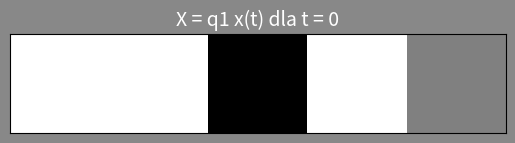
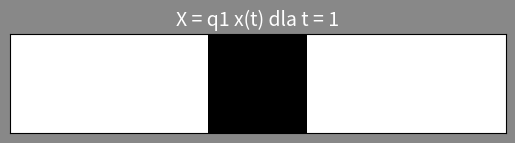
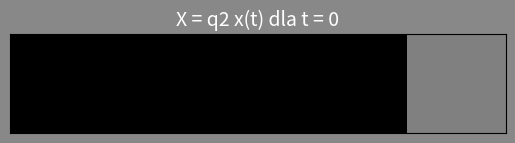
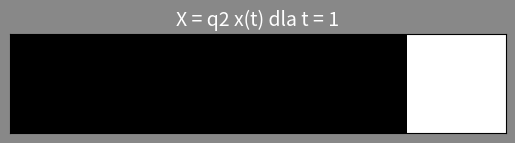
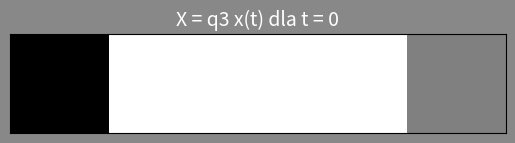
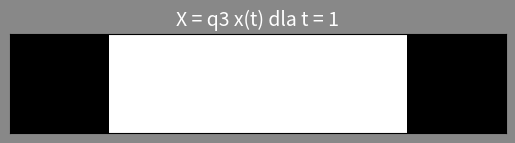
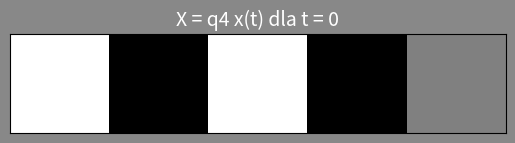
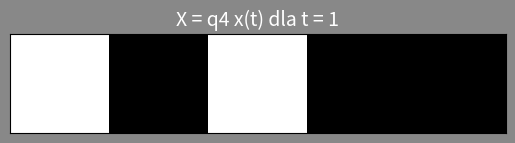
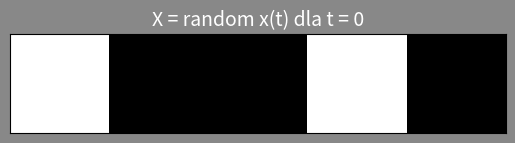
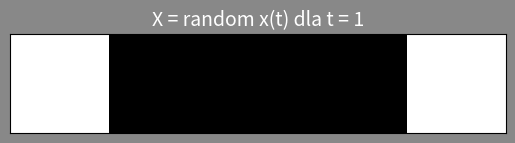

Source code (Python) for these figures, in order:
import copy
import random as r
import numpy as np
import matplotlib.pyplot as plt
def show(vector, title="x(t)"):
    matrix = np.array(vector).reshape((1, len(vector)))

    # Zamień -1 → 1 (biały), 1 → 0 (czarny)
    display_matrix = (1 - matrix) / 2

    fig, ax = plt.subplots()
    ax.imshow(display_matrix, cmap='gray', vmin=0, vmax=1)

    # Szare tło
    fig.patch.set_facecolor('#888888')
    ax.set_facecolor('#888888')

    # Ukryj osie
    ax.set_xticks([])
    ax.set_yticks([])

    # Tytuł wykresu
    ax.set_title(title, color='white', fontsize=14)

    plt.show()
def f(x):
    if x < 0:
        return -1
    else:
        return 1
def dotproduct(X, Y):
    sum = 0
    for i in range(0, len(X)):
        sum += X[i]*Y[i]
    return sum    
def round(X, W):
    NewX = copy.deepcopy(X)
    for i in range(len(X)):
        NewX[i] = f(dotproduct(X,W[i]))
    return NewX
t = 0
q1 = np.array([-1, -1, 1, -1, 0])
k1 = np.array([[-1, -1, 1, 0, 0]])   
q2 = np.array([1, 1, 1, 1, 0])
k2 = np.array([[1, 1, 1, 0, 0]]) 
q3 = np.array([1, -1, -1, -1, 0])
k3 = np.array([[1, -1, -1, 0, 0]])
q4 = np.array([-1, 1, -1, 1, 0])
k4 = np.array([[-1, 1, -1, 0, 0]])
v1 = np.array([[-1], [-1], [1], [-1], [-1]])
v2 = np.array([[1], [1], [1], [1], [-1]])
v3 = np.array([[1], [-1], [-1], [-1], [1]])
v4 = np.array([[-1], [1], [-1], [1], [1]]) 

W = np.matmul(v1, k1) + np.matmul(v2, k2) + np.matmul(v3, k3) + np.matmul(v4, k4) 
def simulate(X_init, label=""):
    X = X_init.copy()
    prev_X = None
    t = 0
    while not np.array_equal(X, prev_X):
        show(X, f"{label} x(t) dla t = {t}")
        prev_X = X.copy()
        X = round(X, W)
        t += 1
simulate(q1, "X = q1")
simulate(q2, "X = q2")
simulate(q3, "X = q3")
simulate(q4, "X = q4")
simulate(np.random.choice([-1, 1], size=5), "X = random")
